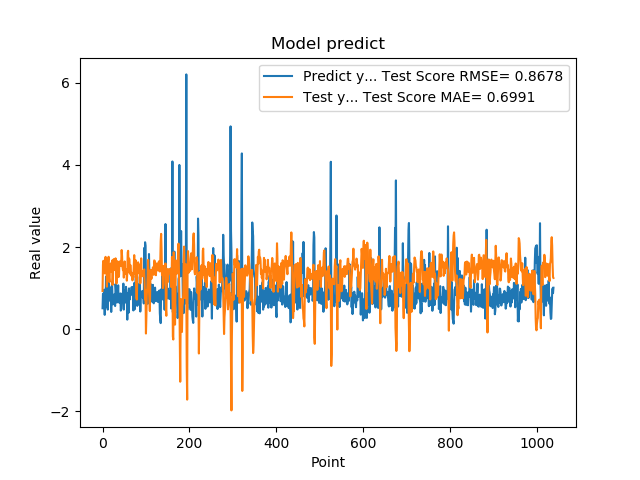

The table this chart was drawn from, first rows:
5.082880258560180664e-01, 9.296942303300422816e-01
8.640019893646240234e-01, 1.571544333702202811e+00
8.469420075416564941e-01, 1.664312857498591480e+00
7.976629734039306641e-01, 1.370132906027530684e+00
9.608020186424257592e-01, 1.414826161322551235e+00
3.470349907875061035e-01, 1.357715700194150221e+00
9.546210169792177513e-01, 1.629056428868517870e+00
5.251880288124084473e-01, 1.760627467482809738e+00
1.275226235389709695e+00, 1.509060504873515063e+00
8.723750114440917969e-01, 1.436690846183952042e+00
7.321749925613403320e-01, 1.032744825550613310e+00
7.640249729156494141e-01, 1.435630644221896013e+00
4.752210080623626154e-01, 1.530447105299226118e+00
7.414129972457885742e-01, 1.688999963616728328e+00
1.258002042770385520e+00, 1.762176734683080115e+00
7.274609804153442383e-01, 1.247835170714126196e+00
7.892770171165466309e-01, 1.145430445343342152e+00
6.914690136909484863e-01, 1.519057175941963767e+00
7.093830108642578125e-01, 1.528620314867631169e+00
1.014547944068908691e+00, 1.597648636251217447e+00
4.182830154895783026e-01, 1.403950969815469740e+00
1.002280950546264648e+00, 1.539075413977691875e+00
1.143296003341674805e+00, 1.670831457790809438e+00
6.746559739112854004e-01, 1.076070054129854237e+00
6.009536385536193848e-01, 1.265184533239397169e+00
6.538079977035522461e-01, 1.678692976866008379e+00
7.814120054244995117e-01, 1.706717379923306632e+00
8.469259738922119141e-01, 1.585824018800616297e+00
6.482390165328979492e-01, 1.438995287621481767e+00
5.623700022697448730e-01, 1.510135203263385240e+00
1.099647998809814453e+00, 1.724392797524131549e+00
9.541710019111632191e-01, 1.489668481957671764e+00
6.694499850273132324e-01, 1.110398034209980622e+00
6.464660167694091797e-01, 1.411957935176727519e+00
8.223180174827575684e-01, 1.654558290116023622e+00
8.300920128822326660e-01, 1.568012041221978681e+00
1.067314028739929199e+00, 1.415064577316864858e+00
6.827279925346374512e-01, 1.268836879979735155e+00
6.464239954948425293e-01, 1.316296088126269526e+00
6.881093978881835938e-01, 1.643693901825524772e+00
6.500350236892700195e-01, 1.648040104734631806e+00
8.693690299987792969e-01, 1.637040772840527403e+00
4.518609941005706787e-01, 1.537672056166462076e+00
4.952389895915984552e-01, 1.623859092902200318e+00
6.850870251655578613e-01, 1.926718281874902905e+00
8.653740286827087402e-01, 1.777378175944239080e+00
7.400469779968261719e-01, 1.509836417357869998e+00
8.204330205917358398e-01, 1.436230190596242906e+00
1.108605027198791504e+00, 1.489720494510407445e+00
4.751499891281127930e-01, 1.254524311046197438e+00
9.457899928092955433e-01, 1.430341612632177073e+00
7.877500057220458984e-01, 1.649210653140048999e+00
9.367713332176208496e-01, 1.341021320060773458e+00
6.470239758491516113e-01, 1.380230153002207416e+00
1.029777050018310325e+00, 1.440396954313194700e+00
9.328820109367371716e-01, 1.450686726636387647e+00
7.528370022773742676e-01, 1.180286056967568387e+00
2.307340055704117099e-01, 1.373912159521711640e+00
8.772729635238647461e-01, 1.865548347621116321e+00
7.876309752464294434e-01, 1.907786361770458905e+00
3.992269933223724365e-01, 1.396361851059500836e+00
... 979 more rows
